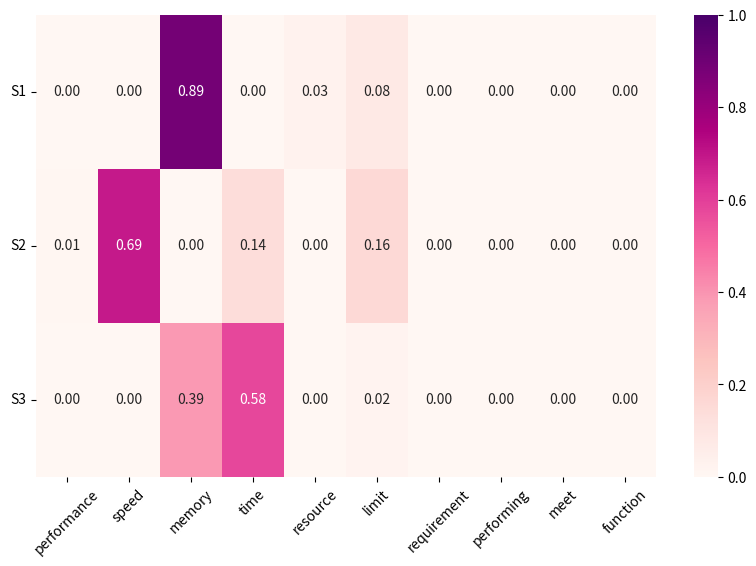

This chart was generated by the following Python code:
import matplotlib.pyplot as plt
import seaborn as sns
import numpy as np
import pandas as pd


def load_keywords(path):
    keywords = []
    return keywords


def load_attention_weights(path):
    attention_weights = []
    return attention_weights


plt.figure(figsize=(10, 6))
att = [[0, 0, 0.89, 0, 0.03, 0.08, 0, 0, 0, 0],
       [0.01, 0.69, 0, 0.14, 0, 0.16, 0, 0, 0, 0],
       [0, 0, 0.39, 0.58, 0, 0.02, 0, 0, 0, 0]]
x = pd.DataFrame(att, index=['S1', 'S2', 'S3'],
                 columns=['performance', 'speed', 'memory', 'time', 'resource', 'limit', 'requirement', 'performing', 'meet', 'function'])
sns.heatmap(x, annot=True, fmt='.2f', cmap='RdPu', vmin=0, vmax=1)
plt.xticks(rotation=45)
plt.yticks(rotation=360)
plt.show()